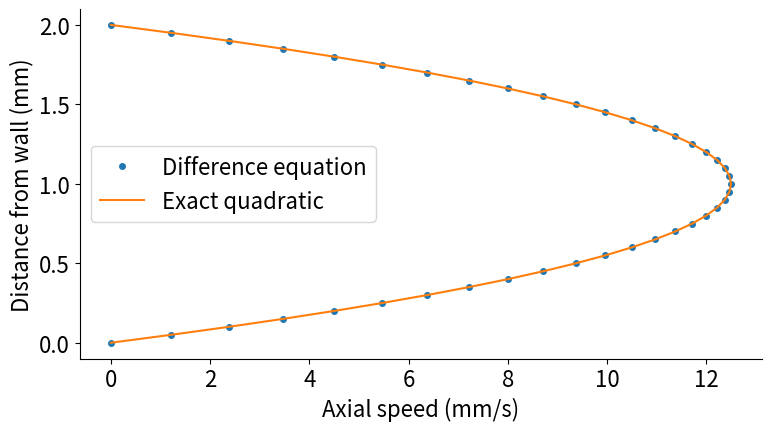
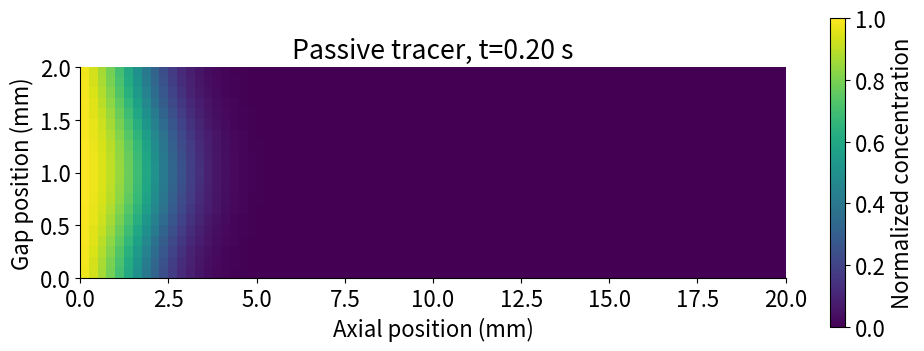
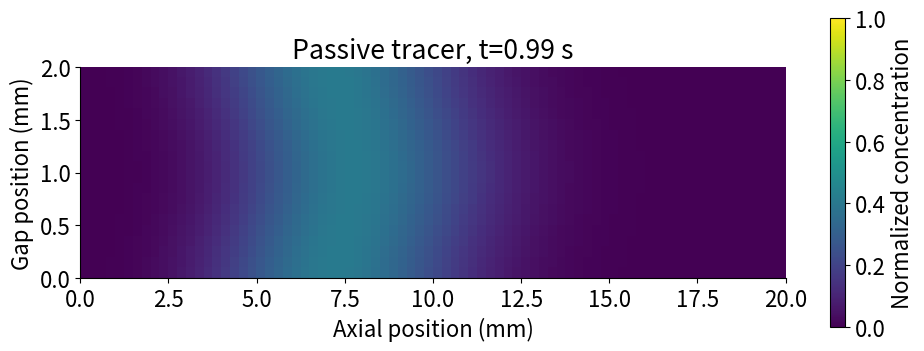
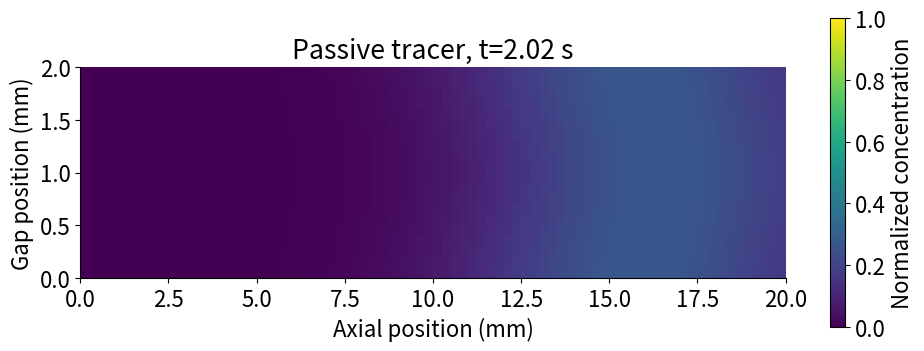
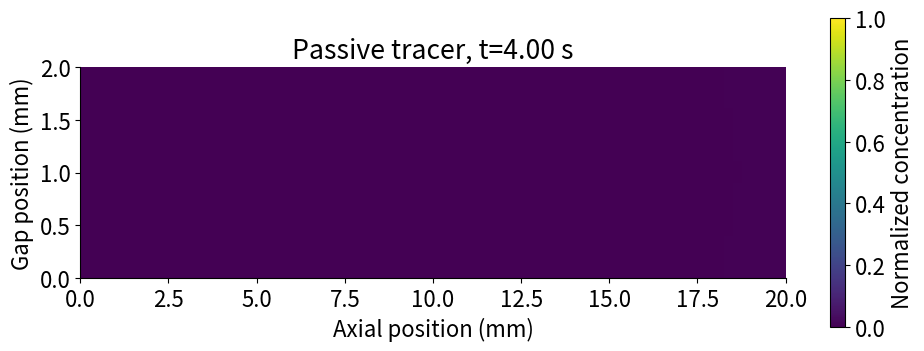
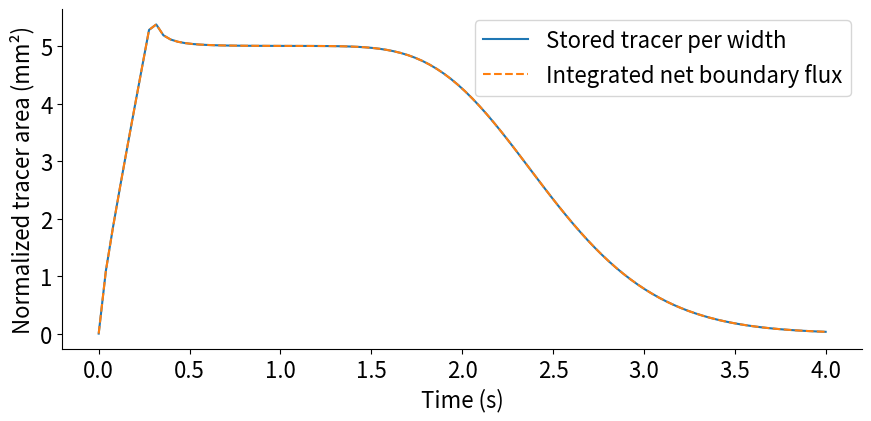

Recreate these plots in Python, in order.
"""Planar pressure-driven flow and conservative passive-tracer transport.
SI units throughout. Original instructional benchmark, not a patient model.
Run: python channel_transport.py --output results
"""
from pathlib import Path
import argparse,json
import numpy as np
from scipy.linalg import solve_banded

def velocity(n=40,H=.002,G=100.,mu=.004):
    if not isinstance(n,int) or n<4 or n>1000 or not np.isfinite([H,G,mu]).all() or H<=0 or mu<=0 or G<0:
        raise ValueError('Use 4–1000 intervals, H>0, mu>0, and G>=0, all finite.')
    y=np.linspace(0,H,n+1);h=H/n
    ab=np.zeros((3,n-1));ab[0,1:]=-1;ab[1]=2;ab[2,:-1]=-1
    u=np.r_[0.,solve_banded((1,1),ab,np.full(n-1,G*h*h/mu)),0.]
    exact=G*y*(H-y)/(2*mu)
    return y,u,exact

def transport(nx=80,ny=20,L=.02,H=.002,G=100.,mu=.004,D=2e-6,end=4.,pulse=.3,initial=0.,steady_inlet=False,store=True):
    if not all(isinstance(n,int) and 4<=n<=500 for n in (nx,ny)):raise ValueError('Use integer mesh counts 4–500.')
    if not np.isfinite([L,H,G,mu,D,end,pulse,initial]).all() or min(L,H,mu,end)<=0 or min(G,D,pulse)<0 or not 0<=initial<=1:
        raise ValueError('Finite positive geometry/time/viscosity, nonnegative forcing/diffusivity, and initial in [0,1] required.')
    dx=L/nx;dy=H/ny;x=(np.arange(nx)+.5)*dx;y=(np.arange(ny)+.5)*dy
    # The analytic channel velocity isolates the transport discretization error.
    u=G*y*(H-y)/(2*mu)
    rate=u.max()/dx+3*D/dx**2+2*D/dy**2
    step=min(.02,.9/rate) if rate>0 else .02
    if end/step>200000:raise ValueError('Requested run exceeds the teaching work limit.')
    cuts=sorted(set([0.,end]+([pulse] if 0<pulse<end else [])))
    times=[0.]
    for a,b in zip(cuts[:-1],cuts[1:]):times.extend(np.linspace(a,b,int(np.ceil((b-a)/step))+1)[1:])
    c=np.full((ny,nx),float(initial));vol=dx*dy
    initial_mass=float(c.sum()*vol);boundary_integral=0.;max_defect=0.;cmin=initial;cmax=initial
    saved=[c.copy()];saved_t=[0.];budgets=[[0.,initial_mass,0.,0.]]
    stride=max(1,int((len(times)-1)/100))
    for k,(a,b) in enumerate(zip(times[:-1],times[1:]),1):
        dt=b-a;cin=1. if steady_inlet or a<pulse else 0.
        fx=np.zeros((ny,nx+1));fy=np.zeros((ny+1,nx))
        fx[:,0]=u*cin-2*D*(c[:,0]-cin)/dx
        fx[:,1:-1]=u[:,None]*c[:,:-1]-D*(c[:,1:]-c[:,:-1])/dx
        fx[:,-1]=u*c[:,-1] # zero diffusive outlet flux
        fy[1:-1,:]=-D*(c[1:,:]-c[:-1,:])/dy # impermeable walls
        budget=dy*np.sum(fx[:,0]-fx[:,-1]);boundary_integral+=dt*budget
        c=c-dt*((fx[:,1:]-fx[:,:-1])/dx+(fy[1:,:]-fy[:-1,:])/dy)
        mass=float(c.sum()*vol);defect=mass-initial_mass-boundary_integral
        max_defect=max(max_defect,abs(defect));cmin=min(cmin,float(c.min()));cmax=max(cmax,float(c.max()))
        if not np.isfinite(c).all() or c.min()<-1e-11 or c.max()>1+1e-11:raise RuntimeError('Concentration left admissible range; no clipping is applied.')
        if k%stride==0 or k==len(times)-1:
            if store:saved.append(c.copy());saved_t.append(b)
            budgets.append([b,mass,boundary_integral,defect])
    return {'x':x,'y':y,'velocity':u,'concentration':c,'snapshots':np.array(saved),'snapshot_times':np.array(saved_t),'budgets':np.array(budgets),'dt_max':float(np.max(np.diff(times))),'max_mass_defect_m2':max_defect,'range':[cmin,cmax],'cell_area_m2':vol,'cfl_sum_bound':step*rate,'parameters':dict(nx=nx,ny=ny,L=L,H=H,G=G,mu=mu,D=D,end=end,pulse=pulse)}

def verify():
    y,u,e=velocity();assert np.max(abs(u-e))<1e-14
    _,u2,_=velocity(G=200.);np.testing.assert_allclose(u2,2*u,atol=1e-14)
    _,uz,_=velocity(G=0.);assert np.max(abs(uz))==0
    fine=transport(nx=40,ny=12,end=.8,store=False)
    assert fine['max_mass_defect_m2']<1e-16 and fine['range'][0]>=-1e-12 and fine['range'][1]<=1+1e-12
    constant=transport(nx=20,ny=8,end=.2,initial=1.,steady_inlet=True,store=False)
    np.testing.assert_allclose(constant['concentration'],1.,atol=1e-14)
    rest=transport(nx=20,ny=8,G=0.,D=0.,end=.2,store=False)
    assert np.max(abs(rest['concentration']))==0
    no_diff=transport(nx=40,ny=8,D=0.,end=.8,store=False);assert no_diff['max_mass_defect_m2']<1e-16
    # Refinement compares the same physical problem; this is sensitivity, not a claimed order.
    meshes=[(20,8),(40,16),(80,32)]
    refinement=[float(transport(nx=a,ny=b,end=1.,store=False)['concentration'].sum()*.02/a*.002/b) for a,b in meshes]
    return {'quadratic_velocity_exact_at_nodes':True,'forcing_linearity':True,'zero_forcing':True,'constant_transport_state':True,'zero_transport_state':True,'boundary_budget_conservation':True,'positivity_without_clipping':True,'advective_limit':True,'mass_defect_m2':fine['max_mass_defect_m2'],'refinement_meshes':meshes,'mass_at_1s_m2':refinement}

def main(out):
    out=Path(out);out.mkdir(parents=True,exist_ok=True)
    import matplotlib;matplotlib.use('Agg')
    import matplotlib.pyplot as plt
    plt.rcParams.update({'font.size':16,'axes.spines.top':False,'axes.spines.right':False})
    r=transport();checks=verify();np.savez_compressed(out/'transport.npz',**{k:v for k,v in r.items() if isinstance(v,np.ndarray)})
    y,u,e=velocity();np.savetxt(out/'velocity.csv',np.c_[y,u,e],delimiter=',',header='y_m,u_fd_m_s,u_exact_m_s',comments='')
    np.savetxt(out/'mass-budget.csv',r['budgets'],delimiter=',',header='time_s,mass_per_width_m2,integrated_net_inflow_m2,budget_defect_m2',comments='')
    fig,ax=plt.subplots(figsize=(8,4.6));ax.plot(u*1000,y*1000,'o',ms=4,label='Difference equation');ax.plot(e*1000,y*1000,'-',label='Exact quadratic');ax.set(xlabel='Axial speed (mm/s)',ylabel='Distance from wall (mm)');ax.legend();fig.tight_layout();fig.savefig(out/'velocity.pdf');plt.close(fig)
    for t in [.2,1.,2.,4.]:
        i=int(np.argmin(abs(r['snapshot_times']-t)));fig,ax=plt.subplots(figsize=(10,3.8))
        im=ax.imshow(r['snapshots'][i],origin='lower',extent=[0,20,0,2],aspect=3,cmap='viridis',vmin=0,vmax=1)
        ax.set(xlabel='Axial position (mm)',ylabel='Gap position (mm)',title=f"Passive tracer, t={r['snapshot_times'][i]:.2f} s")
        fig.colorbar(im,ax=ax,label='Normalized concentration');fig.tight_layout();fig.savefig(out/f'tracer-{t:g}.pdf');plt.close(fig)
    b=r['budgets'];fig,ax=plt.subplots(figsize=(9,4.5));ax.plot(b[:,0],b[:,1]*1e6,label='Stored tracer per width');ax.plot(b[:,0],b[:,2]*1e6,'--',label='Integrated net boundary flux');ax.set(xlabel='Time (s)',ylabel='Normalized tracer area (mm²)');ax.legend();fig.tight_layout();fig.savefig(out/'budget.pdf');plt.close(fig)
    summary={'parameters':r['parameters'],'units':'SI; concentration normalized by the inlet pulse level','dt_max_s':r['dt_max'],'range':r['range'],'max_mass_defect_m2':r['max_mass_defect_m2'],'checks':checks}
    (out/'verification.json').write_text(json.dumps(summary,indent=2)+'\n');print(json.dumps(summary,indent=2))
if __name__=='__main__':
    p=argparse.ArgumentParser();p.add_argument('--output',default='results');a=p.parse_args();main(a.output)
